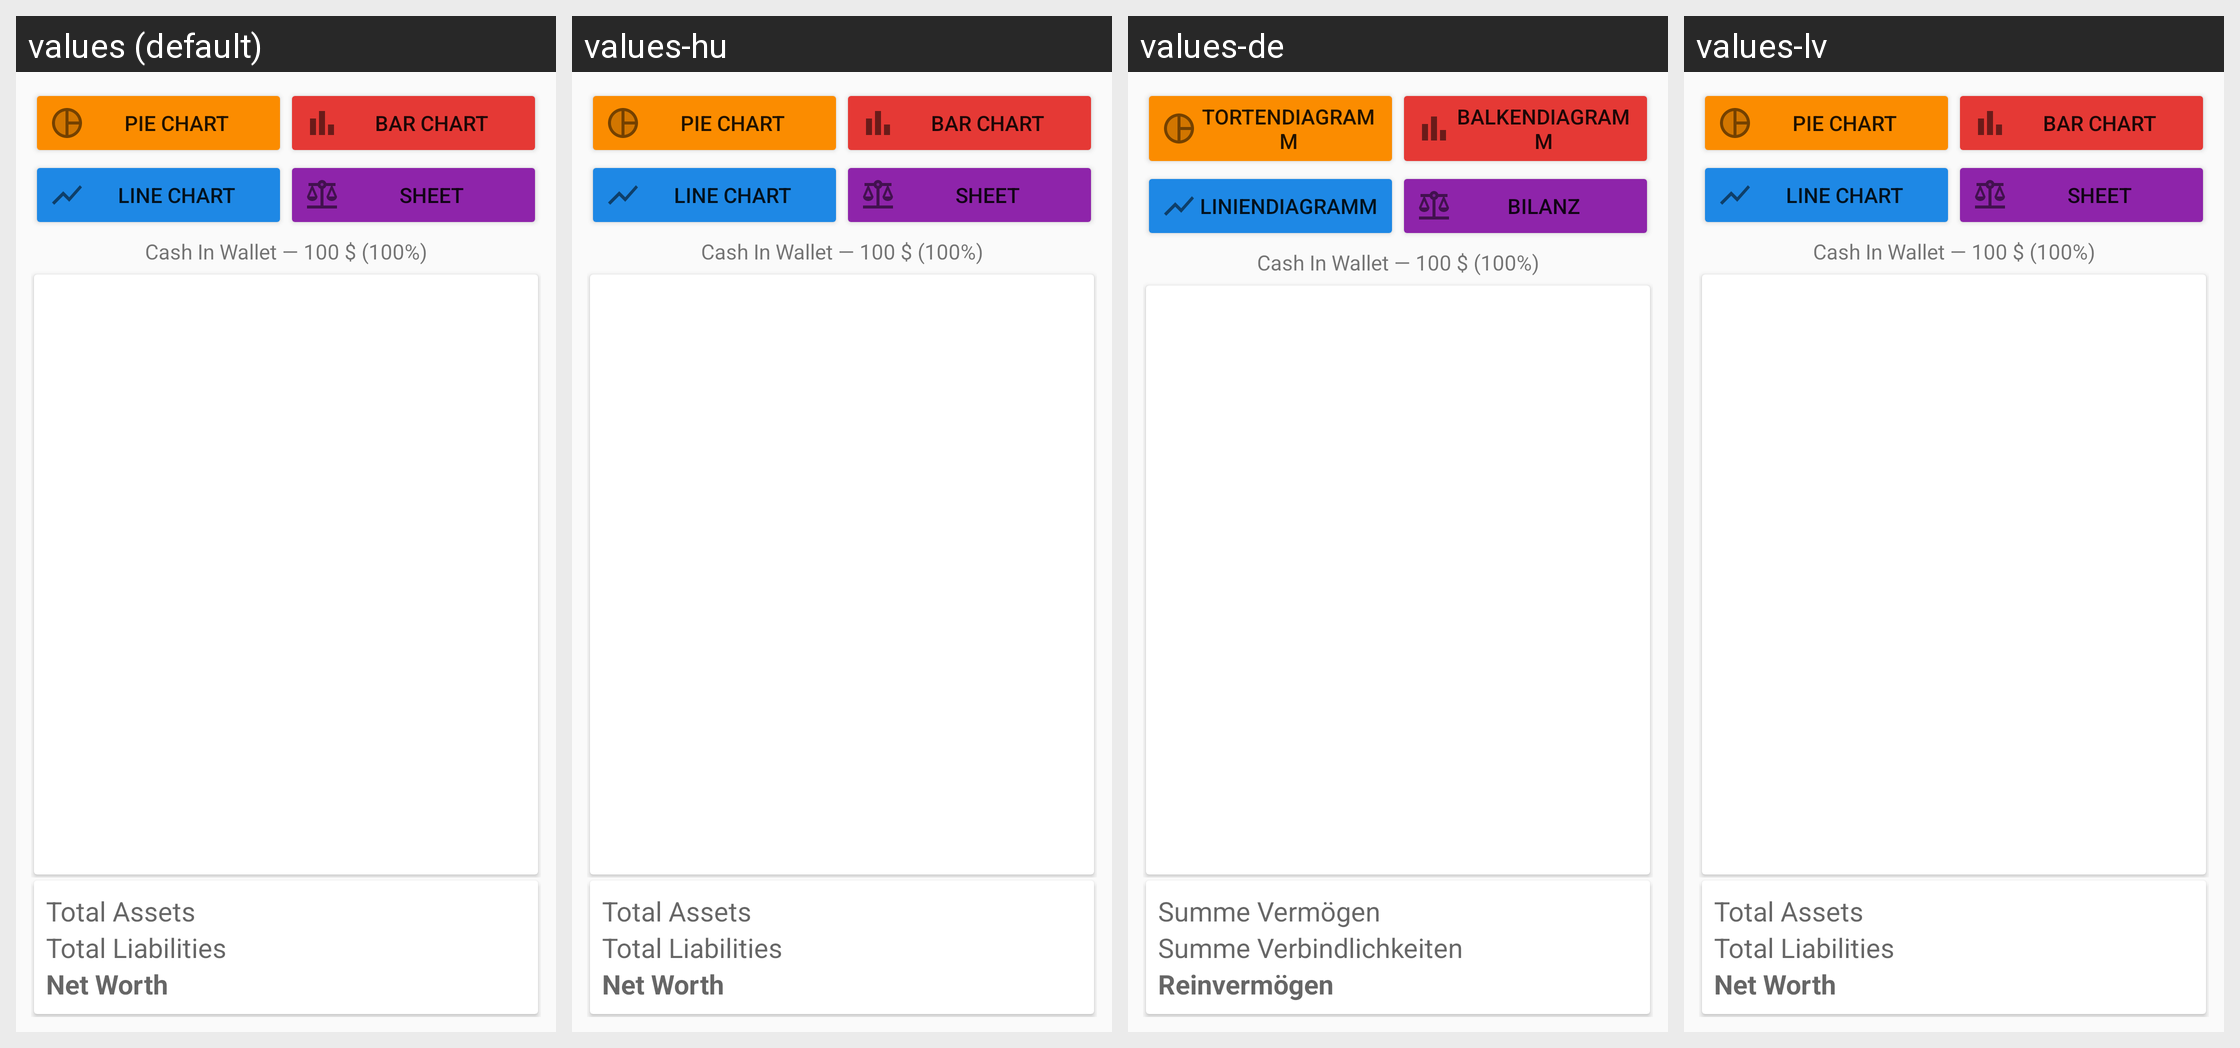

Locale-by-locale string values for the Android screen shown in this grid:
Android screen res/layout/fragment_report_summary.xml rendered under 4 locales, left to right: values (default), values-hu, values-de, values-lv. Device: Nexus 5 (rendered at 1080×1920; each locale shown at half size, 540×960, under a caption strip naming it); theme Theme.GnuCash.NoActionBar.
Other locales in the repository, not shown: values-af, values-af-rZA, values-ar, values-ar-rSA, values-as, values-az, values-bg, values-ca, values-ca-rES, values-cs, values-cs-rCZ, values-da, values-el, values-el-rGR, values-en-rAU, values-en-rGB, values-en-rUS, values-en-rZA, values-es, values-es-rMX, values-es-rNI, values-et, values-eu, values-fa, values-fa-rIR, values-fi, values-fi-rFI, values-fr, values-gu, values-hi, values-hr, values-hu-rHU, values-in, values-in-rID, values-it, values-it-rIT, values-iw, values-iw-rIL, values-ja, values-ja-rJP, values-kn, values-ko, values-ko-rKR, values-ks, values-lt, values-lv-rLV, values-mk, values-mr, values-nb, values-ne, values-nl, values-nl-rNL, values-no, values-no-rNO, values-pl, values-pl-rPL, values-pt, values-pt-rBR, values-pt-rPT, values-ro, values-ro-rRO, values-ru, values-rw, values-sk, values-sr, values-sr-rSP, values-sv, values-sv-rSE, values-ta, values-te, values-tr, values-tr-rTR, values-uk, values-uk-rUA, values-ur, values-vi, values-vi-rVN, values-zh-rCN, values-zh-rTW.
Strings drawn on this screen, with the default value and each locale's value (text and hints the layout hard-codes, and strings that could not be matched under every locale, appear in the picture but are not listed):

title_pie_chart
  values: Pie Chart
  values-hu: Pie Chart
  values-de: Tortendiagramm
  values-lv: Pie Chart

title_bar_chart
  values: Bar Chart
  values-hu: Bar Chart
  values-de: Balkendiagramm
  values-lv: Bar Chart

title_line_chart
  values: Line Chart
  values-hu: Line Chart
  values-de: Liniendiagramm
  values-lv: Line Chart

title_report_sheet
  values: Sheet
  values-hu: Sheet
  values-de: Bilanz
  values-lv: Sheet

label_total_assets
  values: Total Assets
  values-hu: Total Assets
  values-de: Summe Vermögen
  values-lv: Total Assets

label_total_liabilities
  values: Total Liabilities
  values-hu: Total Liabilities
  values-de: Summe Verbindlichkeiten
  values-lv: Total Liabilities

label_net_worth
  values: Net Worth
  values-hu: Net Worth
  values-de: Reinvermögen
  values-lv: Net Worth
